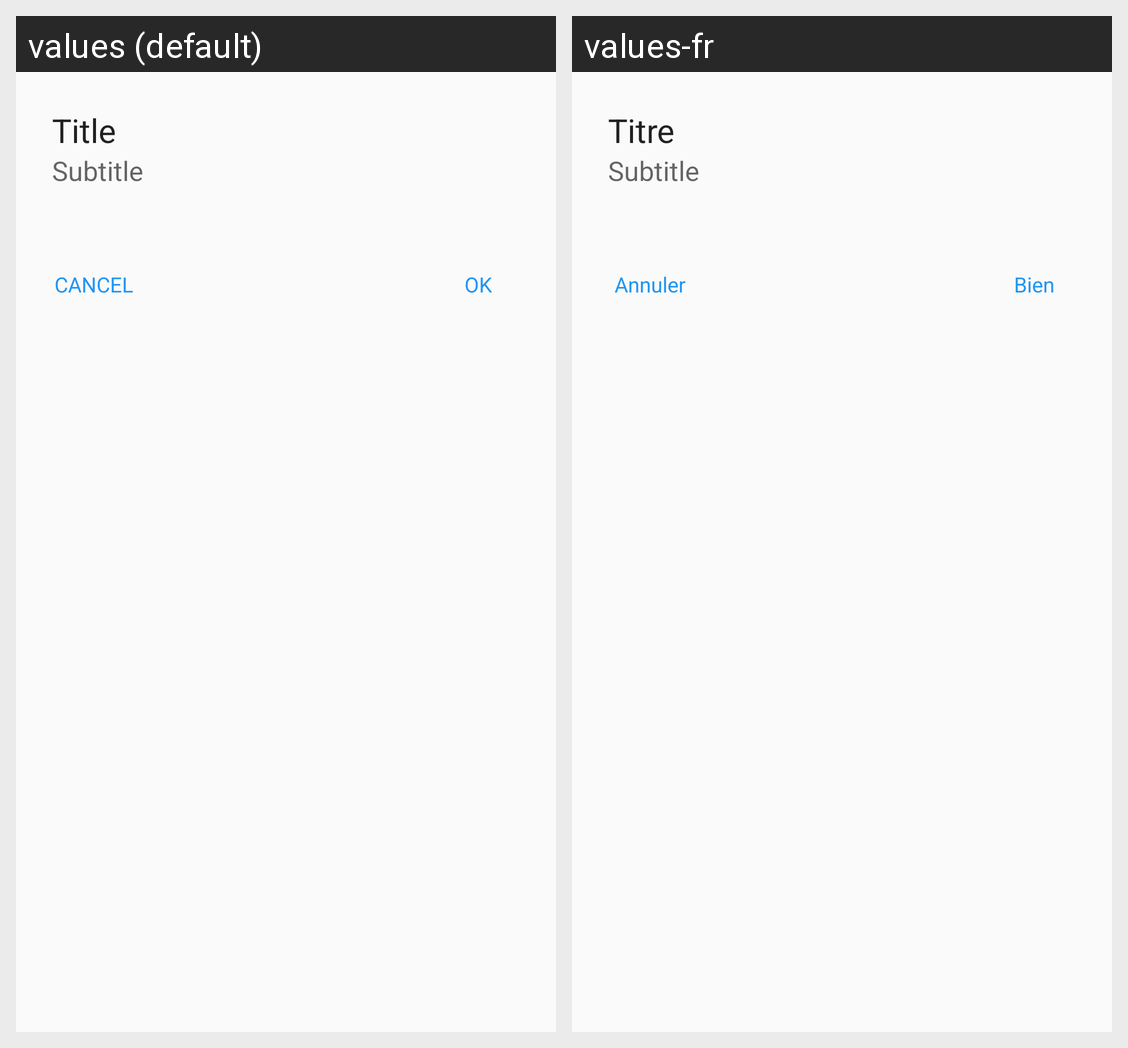

The same Android screen rendered under two of its app's locales, left to right. List the strings drawn on it with the default value and each locale's translation.
Android screen res/layout/dialog_permission_reasoning.xml rendered under 2 locales, left to right: values (default), values-fr. Device: Nexus 5 (rendered at 1080×1920; each locale shown at half size, 540×960, under a caption strip naming it); theme MaterialTheme.
Strings drawn on this screen, with the default value and each locale's value (text and hints the layout hard-codes, and strings that could not be matched under every locale, appear in the picture but are not listed):

placeholder_title
  values: Title
  values-fr: Titre

placeholder_subtitle
  values: Subtitle
  values-fr: Subtitle

action_ok
  values: OK
  values-fr: Bien

action_cancel
  values: CANCEL
  values-fr: Annuler
